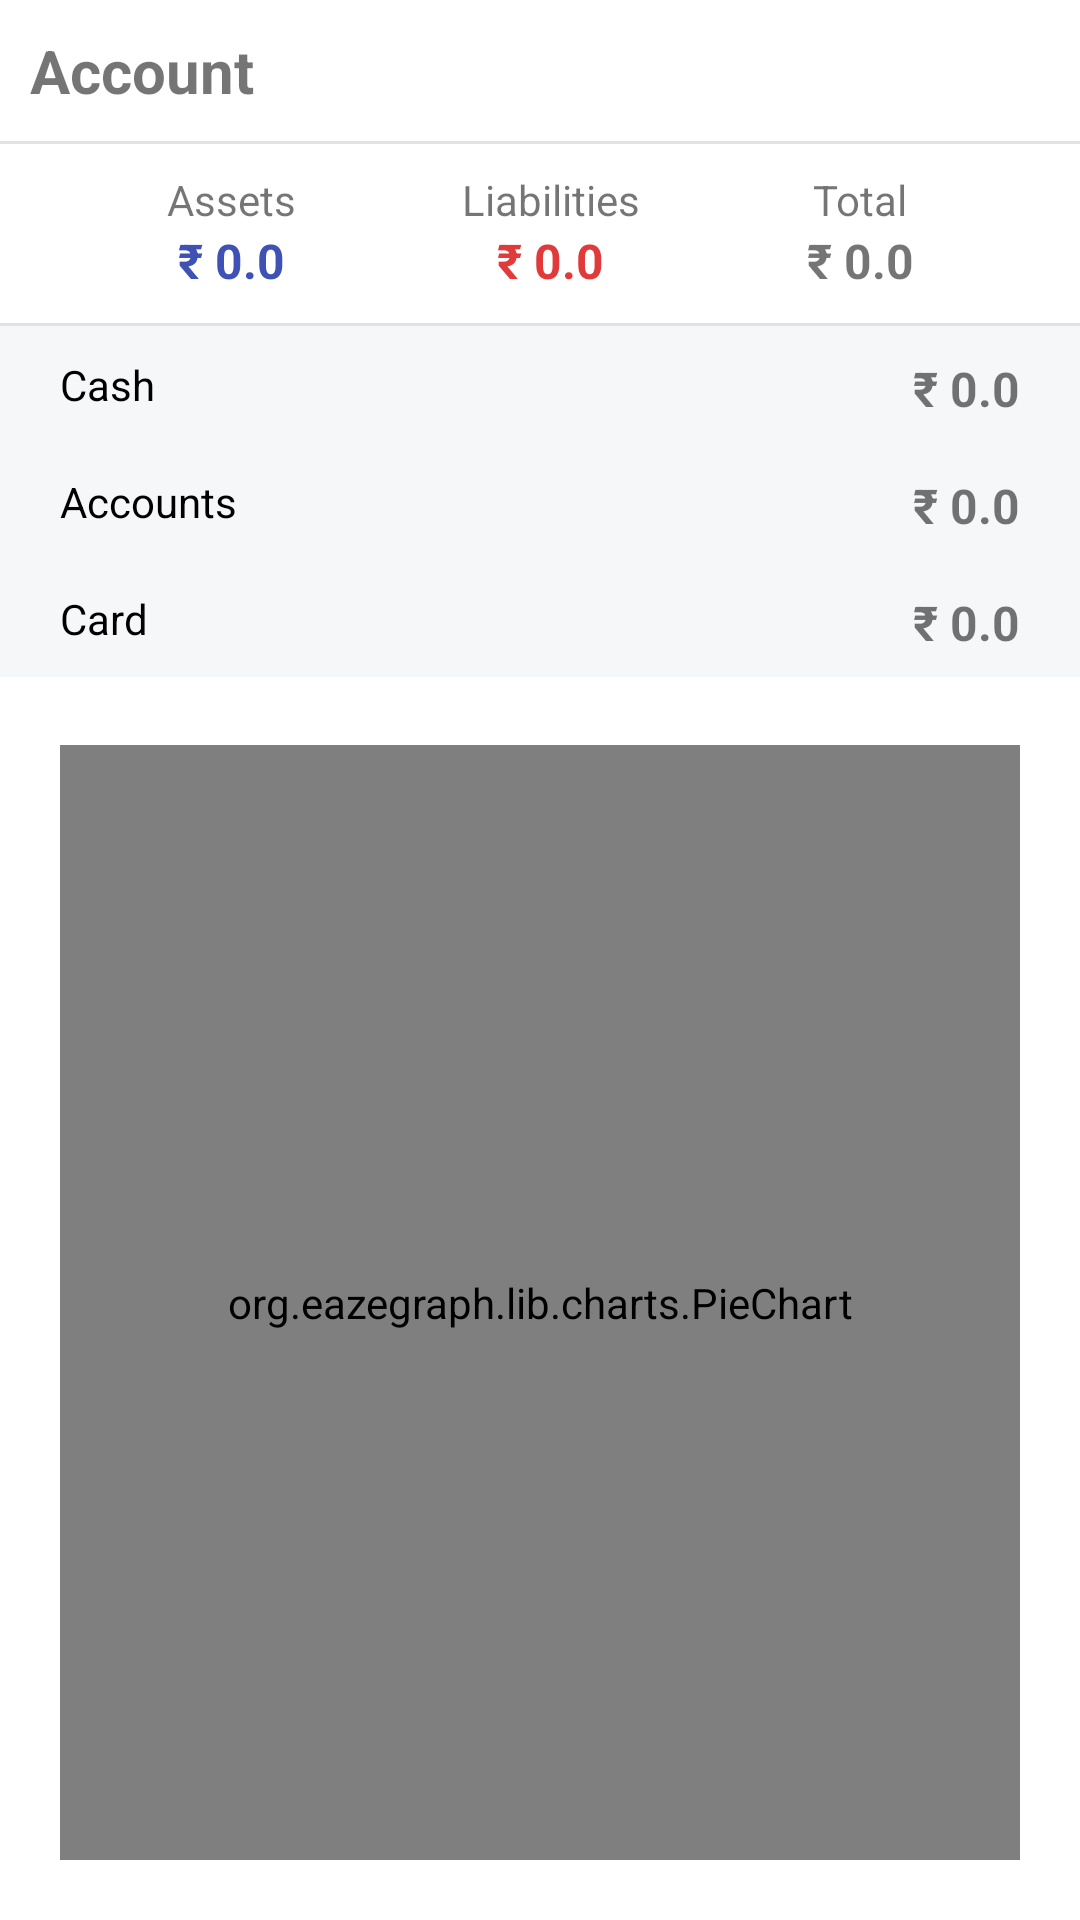

The Android layout XML behind this screen, and the referenced resources:
<!-- AndroidManifest.xml: application theme Theme.MoneyManagerClone -->
<!-- res/layout/fragment_account.xml -->
<?xml version="1.0" encoding="utf-8"?>
<androidx.constraintlayout.widget.ConstraintLayout xmlns:android="http://schemas.android.com/apk/res/android"
    xmlns:tools="http://schemas.android.com/tools"
    android:layout_width="match_parent"
    android:layout_height="match_parent"
    android:background="@color/white"
    xmlns:app="http://schemas.android.com/apk/res-auto"
    tools:context=".NavBarFragments.AccountFragment">

    <TextView
        android:id="@+id/tvAccount"
        android:layout_width="wrap_content"
        android:layout_height="wrap_content"
        android:padding="10dp"
        android:text="Account"
        android:textSize="20sp"
        android:textStyle="bold"
        app:layout_constraintStart_toStartOf="parent"
        app:layout_constraintTop_toTopOf="parent" />

    <ImageView
        android:id="@+id/dots"
        android:layout_width="wrap_content"
        android:layout_height="wrap_content"
        android:layout_marginRight="20dp"
        android:padding="10dp"
        android:src="@drawable/more_dots"
        app:layout_constraintEnd_toEndOf="parent"
        app:layout_constraintTop_toTopOf="parent" />

    <ImageView
        android:layout_width="wrap_content"
        android:layout_height="wrap_content"
        android:padding="10dp"
        android:src="@drawable/stats"
        app:layout_constraintEnd_toStartOf="@id/dots"
        app:layout_constraintTop_toTopOf="parent" />

    <View
        android:layout_width="match_parent"
        android:layout_height="1dp"
        android:background="@color/grey"
        app:layout_constraintTop_toBottomOf="@id/tvAccount" />

    <LinearLayout
        android:id="@+id/assetsLL"
        android:layout_width="wrap_content"
        android:layout_height="wrap_content"
        android:layout_marginTop="10dp"
        android:gravity="center"
        android:orientation="vertical"
        app:layout_constraintEnd_toStartOf="@id/liaLL"
        app:layout_constraintStart_toStartOf="parent"
        app:layout_constraintTop_toBottomOf="@id/tvAccount">

        <TextView
            android:layout_width="wrap_content"
            android:layout_height="wrap_content"
            android:text="Assets" />

        <TextView
            android:id="@+id/assetsValue"
            android:layout_width="wrap_content"
            android:textColor="@color/income"
            android:layout_height="wrap_content"
            android:text="₹ 0.0"
            android:textSize="16sp"
            android:textStyle="bold" />
    </LinearLayout>

    <LinearLayout
        android:id="@+id/liaLL"
        android:layout_width="wrap_content"
        android:layout_height="wrap_content"
        android:gravity="center"
        android:orientation="vertical"
        app:layout_constraintEnd_toStartOf="@id/totalLL"
        app:layout_constraintStart_toEndOf="@id/assetsLL"
        app:layout_constraintTop_toTopOf="@id/assetsLL">

        <TextView
            android:layout_width="wrap_content"
            android:layout_height="wrap_content"
            android:text="Liabilities" />

        <TextView
            android:id="@+id/liaValue"
            android:layout_width="wrap_content"
            android:layout_height="wrap_content"
            android:textColor="@color/expense"
            android:text="₹ 0.0"
            android:textSize="16sp"
            android:textStyle="bold" />
    </LinearLayout>

    <LinearLayout
        android:id="@+id/totalLL"
        android:layout_width="wrap_content"
        android:layout_height="wrap_content"
        android:gravity="center"
        android:orientation="vertical"
        app:layout_constraintEnd_toEndOf="parent"
        app:layout_constraintStart_toEndOf="@id/liaLL"
        app:layout_constraintTop_toTopOf="@id/assetsLL">

        <TextView
            android:layout_width="wrap_content"
            android:layout_height="wrap_content"
            android:text="Total" />

        <TextView
            android:id="@+id/totalValue"
            android:layout_width="wrap_content"
            android:layout_height="wrap_content"
            android:text="₹ 0.0"
            android:textSize="16sp"
            android:textStyle="bold" />
    </LinearLayout>

    <View
        android:id="@+id/view2"
        android:layout_width="match_parent"
        android:layout_height="1dp"
        android:layout_marginTop="10dp"
        android:background="@color/grey"
        app:layout_constraintTop_toBottomOf="@id/totalLL" />

    <View
        android:id="@+id/view3"
        android:layout_width="match_parent"
        android:layout_height="0dp"
        android:background="@color/background"
        app:layout_constraintBottom_toBottomOf="@id/itemCash"
        app:layout_constraintTop_toTopOf="@id/itemCash" />

    <TextView
        android:id="@+id/itemCash"
        android:layout_width="wrap_content"
        android:layout_height="wrap_content"
        android:layout_marginLeft="10dp"
        android:padding="10dp"
        android:text="Cash"
        android:textColor="@color/black"
        app:layout_constraintStart_toStartOf="parent"
        app:layout_constraintTop_toBottomOf="@id/view2" />

    <TextView
        android:id="@+id/cash"
        android:layout_width="wrap_content"
        android:layout_height="wrap_content"
        android:layout_marginRight="10dp"
        android:padding="10dp"
        android:text="₹ 0.0"
        android:textSize="16sp"
        android:textStyle="bold"
        app:layout_constraintEnd_toEndOf="parent"
        app:layout_constraintTop_toTopOf="@id/itemCash" />

    <View
        android:id="@+id/view4"
        android:layout_width="match_parent"
        android:layout_height="0dp"
        android:background="@color/background"
        app:layout_constraintBottom_toBottomOf="@id/itemAccount"
        app:layout_constraintTop_toTopOf="@id/itemAccount" />

    <TextView
        android:id="@+id/itemAccount"
        android:layout_width="wrap_content"
        android:layout_height="wrap_content"
        android:layout_marginLeft="10dp"
        android:padding="10dp"
        android:text="Accounts"
        android:textColor="@color/black"
        app:layout_constraintStart_toStartOf="parent"
        app:layout_constraintTop_toBottomOf="@id/view3" />

    <TextView
        android:id="@+id/account"
        android:layout_width="wrap_content"
        android:layout_height="wrap_content"
        android:layout_marginRight="10dp"
        android:padding="10dp"
        android:text="₹ 0.0"
        android:textSize="16sp"
        android:textStyle="bold"
        app:layout_constraintEnd_toEndOf="parent"
        app:layout_constraintTop_toTopOf="@id/itemAccount" />

    <View
        android:id="@+id/view5"
        android:layout_width="match_parent"
        android:layout_height="0dp"
        android:background="@color/background"
        app:layout_constraintBottom_toBottomOf="@id/itemCard"
        app:layout_constraintTop_toTopOf="@id/itemCard" />

    <TextView
        android:id="@+id/itemCard"
        android:layout_width="wrap_content"
        android:layout_height="wrap_content"
        android:layout_marginLeft="10dp"
        android:padding="10dp"
        android:text="Card"
        android:textColor="@color/black"
        app:layout_constraintStart_toStartOf="parent"
        app:layout_constraintTop_toBottomOf="@id/view4" />

    <TextView
        android:id="@+id/card"
        android:layout_width="wrap_content"
        android:layout_height="wrap_content"
        android:layout_marginRight="10dp"
        android:padding="10dp"
        android:text="₹ 0.0"
        android:textSize="16sp"
        android:textStyle="bold"
        app:layout_constraintEnd_toEndOf="parent"
        app:layout_constraintTop_toTopOf="@id/itemCard" />


    <org.eazegraph.lib.charts.PieChart
        android:id="@+id/accountPieChart"
        android:layout_width="match_parent"
        android:layout_height="0dp"
        android:layout_margin="20dp"
        app:egLegendTextSize="20sp"
        app:egUsePieRotation="true"
        app:egValueTextSize="36sp"
        app:layout_constraintBottom_toBottomOf="parent"
        app:layout_constraintTop_toBottomOf="@id/card"
        />
</androidx.constraintlayout.widget.ConstraintLayout>
<!-- resources referenced by this layout -->
<resources>
  <color name="background">#f5f7f9</color>
  <color name="black">#FF000000</color>
  <color name="expense">#E13A3A</color>
  <color name="grey">#E2E2E2</color>
  <color name="income">#3F51B5</color>
  <color name="white">#FFFFFFFF</color>
  <style name="Theme.MoneyManagerClone" parent="Theme.AppCompat.DayNight.NoActionBar">
          
          <item name="colorPrimary">@color/purple_500</item>
          <item name="colorPrimaryVariant">@color/purple_700</item>
          <item name="colorOnPrimary">@color/white</item>
          
          <item name="colorSecondary">@color/teal_200</item>
          <item name="colorSecondaryVariant">@color/teal_700</item>
          <item name="colorOnSecondary">@color/black</item>
          
          <item name="android:statusBarColor" tools:targetApi="l">?attr/colorPrimaryVariant</item>
          
      </style>
  <color name="purple_500">#FF6200EE</color>
  <color name="purple_700">#FF3700B3</color>
  <color name="teal_200">#FF03DAC5</color>
  <color name="teal_700">#FF018786</color>
</resources>
